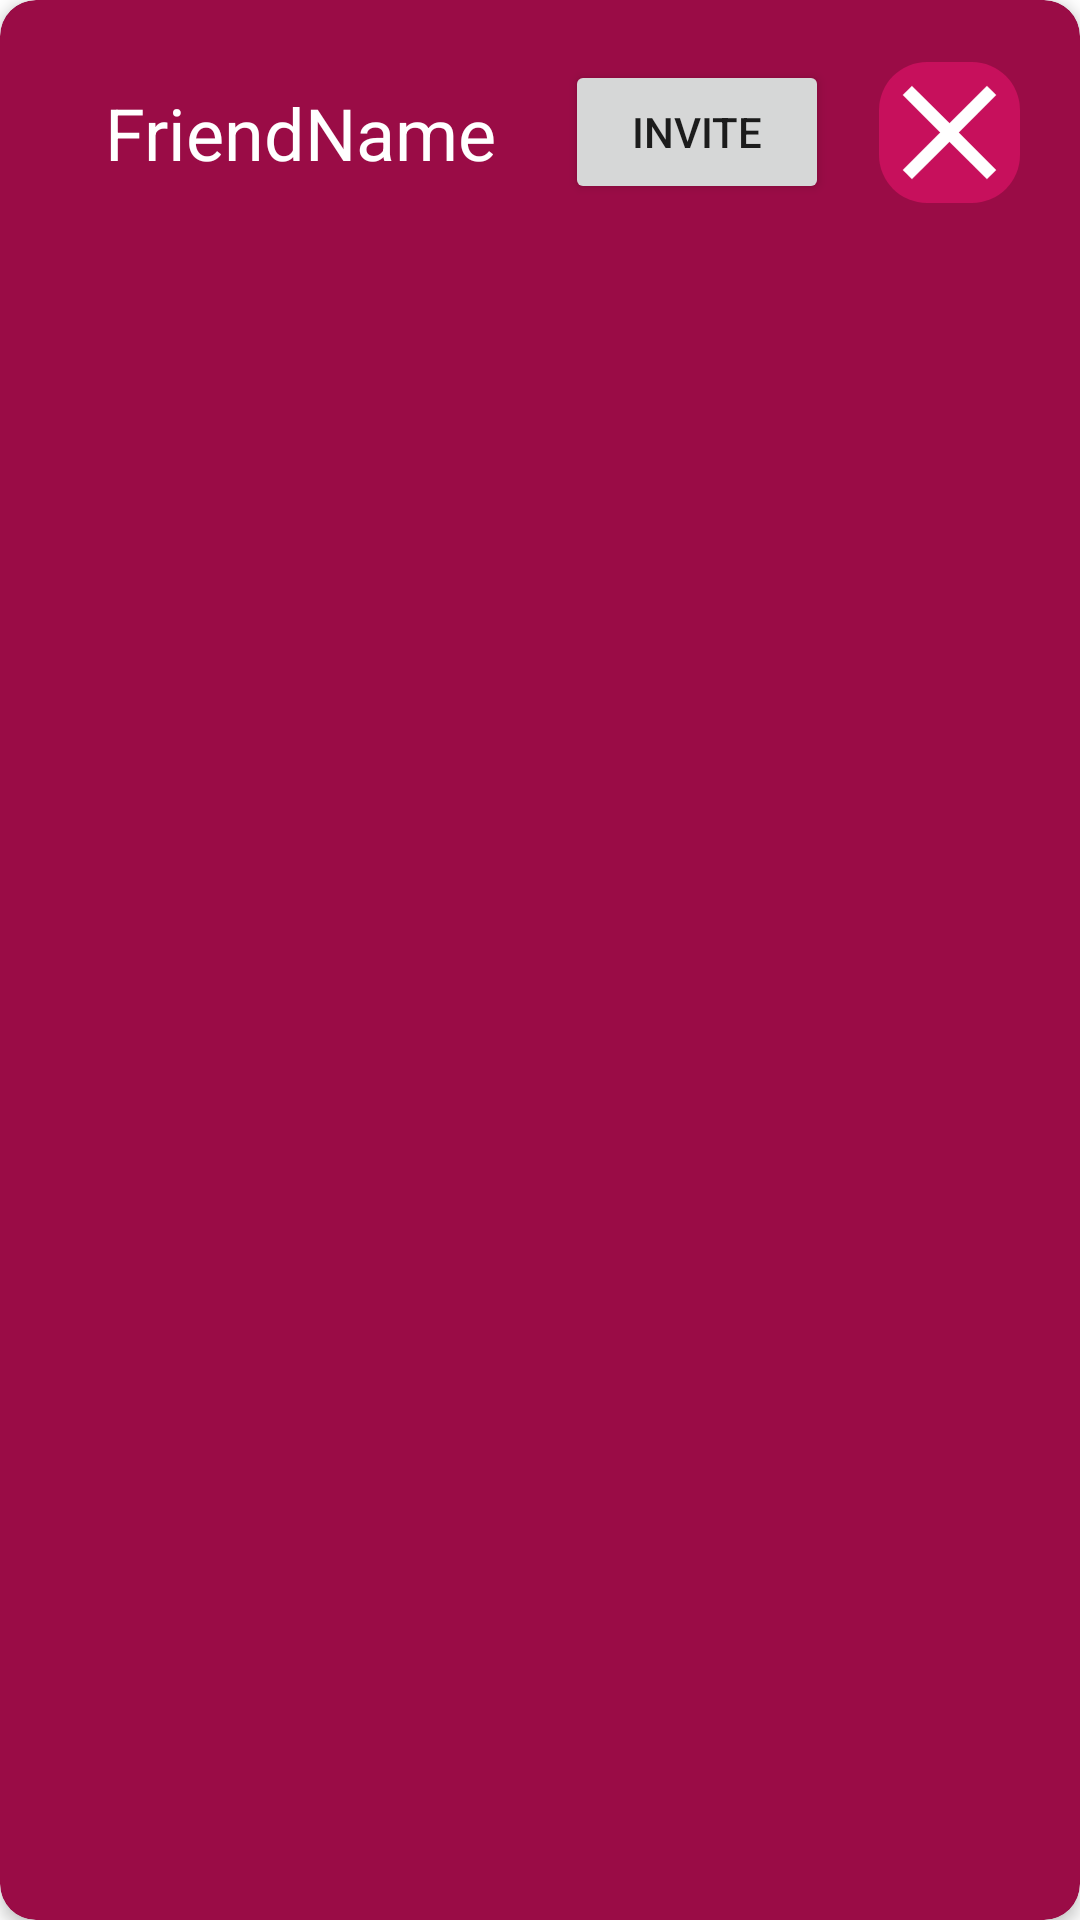

Android layout source for this screen:
<!-- AndroidManifest.xml: application theme Theme.TestApplication -->
<!-- res/layout/friend_card.xml -->
<?xml version="1.0" encoding="utf-8"?>
<androidx.cardview.widget.CardView xmlns:android="http://schemas.android.com/apk/res/android"
    xmlns:app="http://schemas.android.com/apk/res-auto"
    xmlns:tools="http://schemas.android.com/tools"
    android:id="@+id/friend_card"
    android:layout_width="match_parent"
    android:layout_height="wrap_content"
    android:layout_margin="5dp"
    app:cardBackgroundColor="#FF9a0c46"
    app:cardCornerRadius="12dp"
    app:cardElevation="3dp"
    app:contentPadding="4dp">

    <androidx.constraintlayout.widget.ConstraintLayout
        android:id="@+id/relativeLayout"
        android:layout_width="match_parent"
        android:layout_height="wrap_content"
        android:padding="16dp"
        tools:layout_editor_absoluteX="4dp"
        tools:layout_editor_absoluteY="4dp">

        <TextView
            android:id="@+id/FriendName"
            android:layout_width="0dp"
            android:layout_height="0dp"
            android:layout_marginStart="8dp"
            android:layout_marginTop="8dp"
            android:layout_marginEnd="8dp"
            android:layout_marginBottom="8dp"
            android:gravity="center"
            android:text="FriendName"
            android:textColor="@color/white"
            android:textSize="24sp"
            app:layout_constraintBottom_toBottomOf="parent"
            app:layout_constraintEnd_toStartOf="@+id/guideline9"
            app:layout_constraintStart_toStartOf="parent"
            app:layout_constraintTop_toTopOf="parent" />

        <ImageButton
            android:id="@+id/deleteButton"
            android:layout_width="47dp"
            android:layout_height="47dp"
            android:text="X"
            android:background="@drawable/roundcorner"
            android:scaleType="fitCenter"
            android:padding="5dp"
            android:src="@drawable/x"
            app:layout_constraintBottom_toBottomOf="parent"
            app:layout_constraintEnd_toEndOf="parent"
            app:layout_constraintHorizontal_bias="0.848"
            app:layout_constraintStart_toStartOf="@+id/guideline35"
            app:layout_constraintTop_toTopOf="parent"
            app:layout_constraintVertical_bias="0.727" />

        <androidx.constraintlayout.widget.Guideline
            android:id="@+id/guideline9"
            android:layout_width="wrap_content"
            android:layout_height="wrap_content"
            android:orientation="vertical"
            app:layout_constraintGuide_percent="0.5" />

        <androidx.constraintlayout.widget.Guideline
            android:id="@+id/guideline35"
            android:layout_width="wrap_content"
            android:layout_height="wrap_content"
            android:orientation="vertical"
            app:layout_constraintGuide_percent="0.85" />

        <Button
            android:id="@+id/BtnInvite"
            android:layout_width="wrap_content"
            android:layout_height="wrap_content"
            android:text="INVITE"
            app:layout_constraintBottom_toBottomOf="parent"
            app:layout_constraintEnd_toStartOf="@+id/deleteButton"
            app:layout_constraintStart_toEndOf="@+id/FriendName"
            app:layout_constraintTop_toTopOf="parent" />
    </androidx.constraintlayout.widget.ConstraintLayout>


</androidx.cardview.widget.CardView>
<!-- resources referenced by this layout -->
<resources>
  <color name="white">#FFFFFFFF</color>
  <!-- drawable roundcorner (drawable) -->
  <?xml version="1.0" encoding="utf-8"?>
  <shape xmlns:android="http://schemas.android.com/apk/res/android">
      <solid android:color="#FFc7105c" />
      <corners android:radius="16dp" />
  </shape>
  <!-- drawable x: vector/xml drawable (drawable, 13114 chars, omitted) -->
  <style name="Theme.TestApplication" parent="Theme.MaterialComponents.DayNight.NoActionBar">
          
          <item name="colorPrimary">#FFc7105c</item>
          <item name="colorPrimaryVariant">#9a0c46</item>
          <item name="colorOnPrimary">#fff3d8dd</item>
          
          <item name="colorSecondary">@color/teal_200</item>
          <item name="colorSecondaryVariant">@color/teal_700</item>
          <item name="colorOnSecondary">#fff3d8dd</item>
          
          <item name="android:statusBarColor" tools:targetApi="l">?attr/colorPrimaryVariant</item>
  
          
      </style>
  <color name="teal_200">#FF03DAC5</color>
  <color name="teal_700">#FF018786</color>
</resources>
